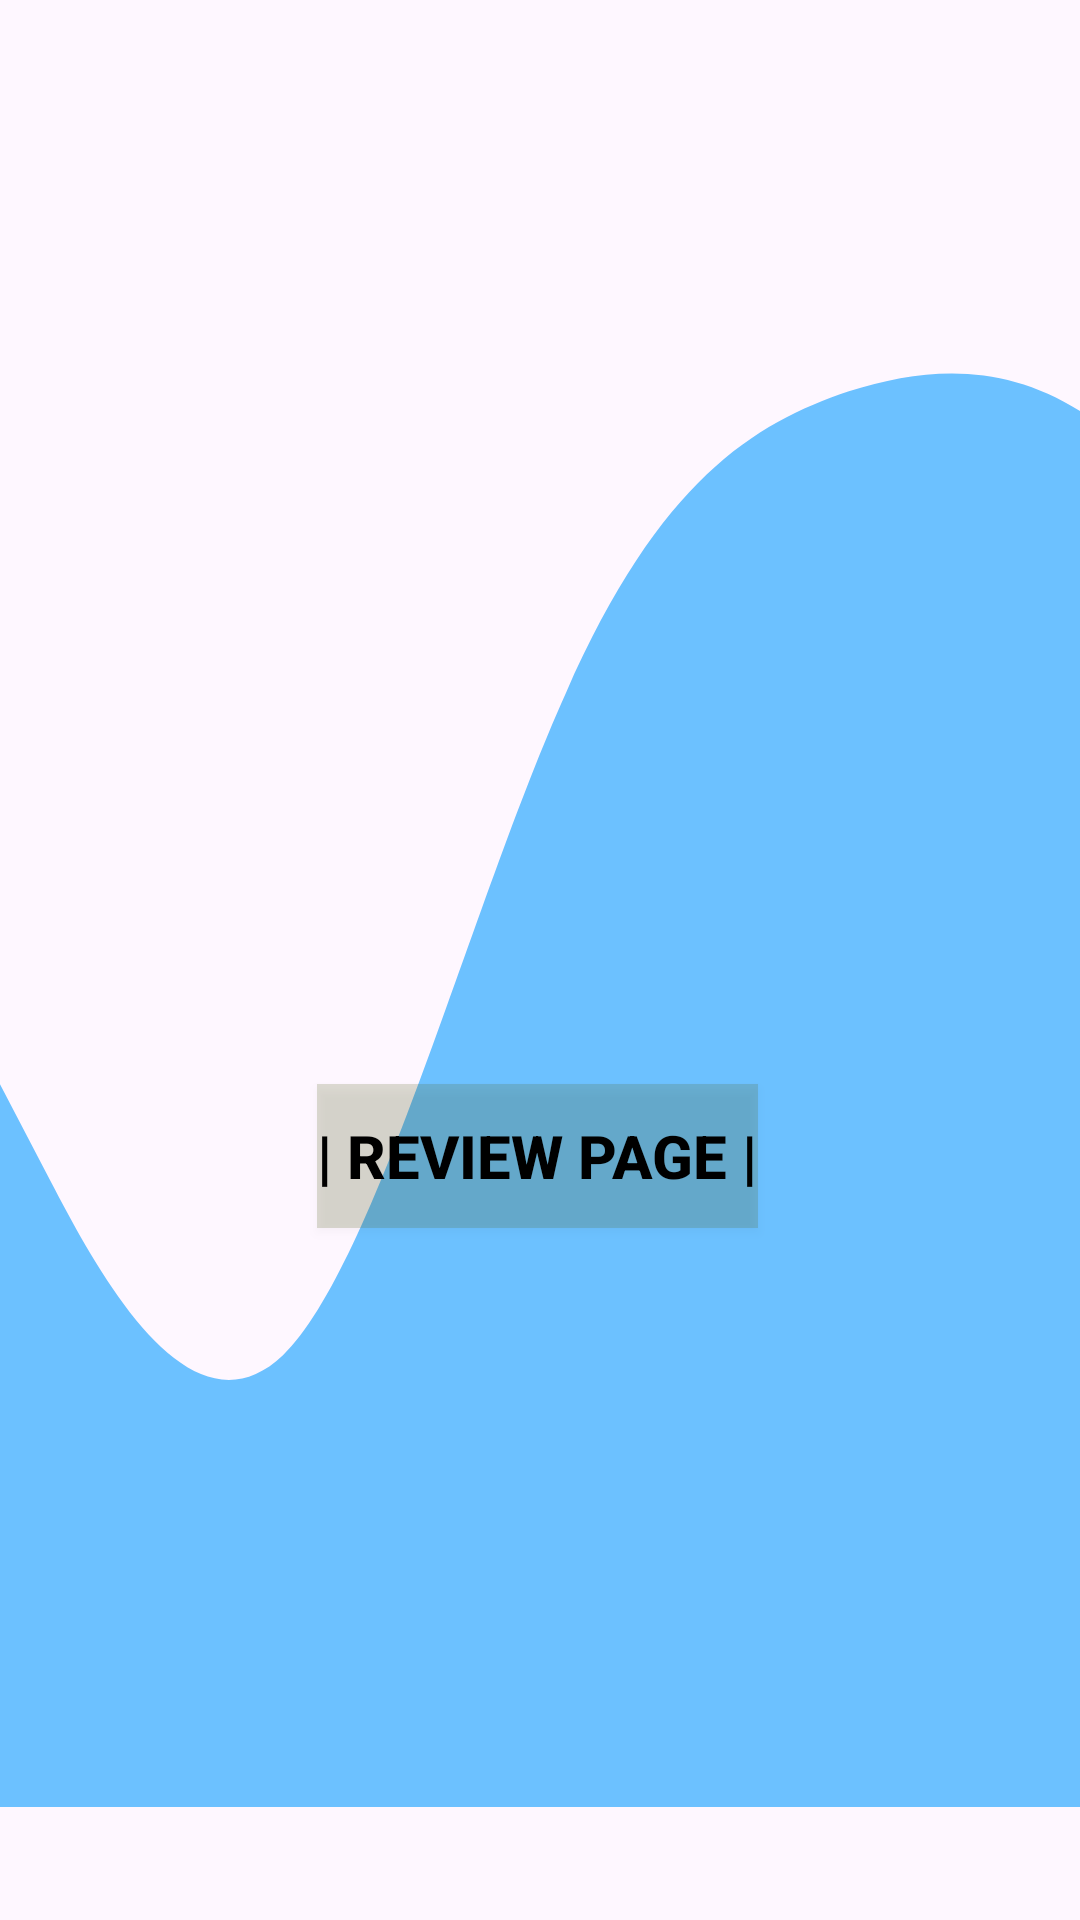

Produce the Android XML layout that renders to this screen, including the resource entries it uses.
<!-- AndroidManifest.xml: application theme Theme.GameOfQuizz -->
<!-- res/layout/activity_main3.xml -->
<?xml version="1.0" encoding="utf-8"?>
<androidx.constraintlayout.widget.ConstraintLayout xmlns:android="http://schemas.android.com/apk/res/android"
    xmlns:app="http://schemas.android.com/apk/res-auto"
    xmlns:tools="http://schemas.android.com/tools"
    android:id="@+id/main"
    android:layout_width="match_parent"
    android:layout_height="1000dp"
    android:background="@drawable/wave_background4"
    tools:context=".MainActivity3">
    

    
    <TextView
        android:id="@+id/scoreDisplay"
        android:layout_width="wrap_content"
        android:layout_height="wrap_content"
        android:layout_marginStart="206dp"
        android:layout_marginTop="240dp"
        android:layout_marginEnd="205dp"
        android:shadowColor="#66e8ec"
        android:shadowRadius="50"
        android:text=""
        android:textAlignment="center"
        android:textSize="25dp"
        android:textStyle="bold"
        app:layout_constraintEnd_toEndOf="parent"
        app:layout_constraintStart_toStartOf="parent"
        app:layout_constraintTop_toTopOf="parent" />

    
    <TextView
        android:id="@+id/messageDisplay"
        android:layout_width="wrap_content"
        android:layout_height="wrap_content"
        android:layout_marginStart="205dp"
        android:layout_marginTop="30dp"
        android:layout_marginEnd="206dp"
        android:shadowColor="#66e8ec"
        android:shadowRadius="50"
        android:text=""
        android:textSize="25dp"
        android:textStyle="bold"
        app:layout_constraintEnd_toEndOf="parent"
        app:layout_constraintStart_toStartOf="parent"
        app:layout_constraintTop_toBottomOf="@+id/scoreDisplay" />

    
    <Button
        android:id="@+id/reviewBtn"
        android:layout_width="wrap_content"
        android:layout_height="wrap_content"
        android:layout_marginStart="149dp"
        android:layout_marginTop="24dp"
        android:layout_marginEnd="149dp"
        android:background="#3562"
        android:text="| REVIEW PAGE |"
        android:textColor="@color/black"
        android:textSize="20sp"
        android:textStyle="bold"
        app:layout_constraintEnd_toEndOf="parent"
        app:layout_constraintHorizontal_bias="0.512"
        app:layout_constraintStart_toStartOf="parent"
        app:layout_constraintTop_toBottomOf="@+id/messageDisplay" />

</androidx.constraintlayout.widget.ConstraintLayout>
<!-- resources referenced by this layout -->
<resources>
  <!-- drawable wave_background4 (drawable) -->
  <vector
      xmlns:android="http://schemas.android.com/apk/res/android"
      android:autoMirrored="true"
      android:height="320dp"
      android:viewportHeight="340"
      android:viewportWidth="500"
      android:width="1440dp">
        
      <path
          android:fillAlpha="0.58"
          android:fillColor="#0099ff"
          android:pathData="M0,192L21.8,208C43.6,224 87,256 131,240C174.5,224 218,160 262,122.7C305.5,85 349,75 393,69.3C436.4,64 480,64 524,80C567.3,96 611,128 655,170.7C698.2,213 742,267 785,256C829.1,245 873,171 916,144C960,117 1004,139 1047,160C1090.9,181 1135,203 1178,218.7C1221.8,235 1265,245 1309,234.7C1352.7,224 1396,192 1418,176L1440,160L1440,320L1418.2,320C1396.4,320 1353,320 1309,320C1265.5,320 1222,320 1178,320C1134.5,320 1091,320 1047,320C1003.6,320 960,320 916,320C872.7,320 829,320 785,320C741.8,320 698,320 655,320C610.9,320 567,320 524,320C480,320 436,320 393,320C349.1,320 305,320 262,320C218.2,320 175,320 131,320C87.3,320 44,320 22,320L0,320Z"/>
      
  </vector>
  <style name="Theme.GameOfQuizz" parent="Base.Theme.GameOfQuizz" />
  <style name="Base.Theme.GameOfQuizz" parent="Theme.Material3.DayNight.NoActionBar">
          
          
      </style>
  <!-- not gathered from this repository: default colours our renderer supplied (Android Studio template values) -->
  <color name="black">#FF000000</color>
</resources>
